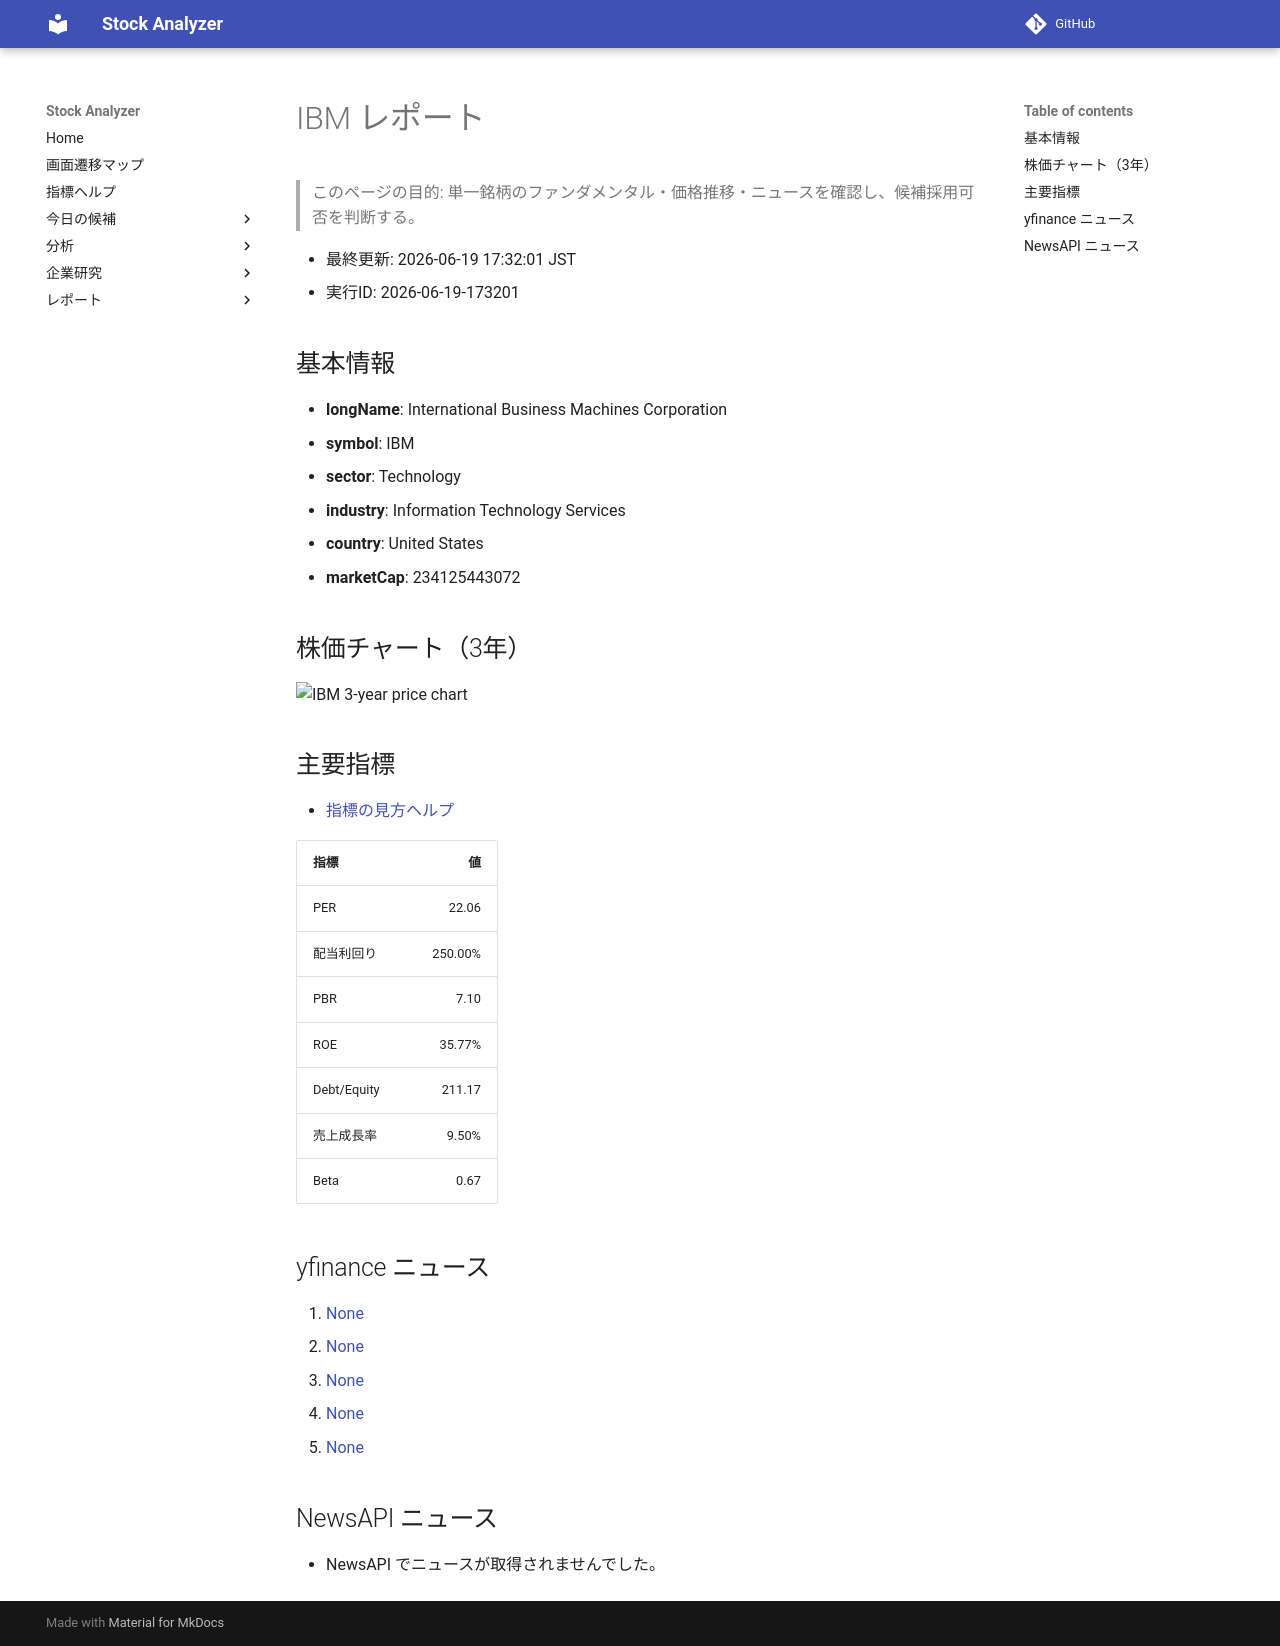

repository: Yumi-note/Making-APP · page: reports/2026-06-19/173201/IBM/index.html · generator: mkdocs

# IBM レポート

> このページの目的: 単一銘柄のファンダメンタル・価格推移・ニュースを確認し、候補採用可否を判断する。

- 最終更新: 2026-06-19 17:32:01 JST
- 実行ID: 2026-06-19-173201

## 基本情報

- **longName**: International Business Machines Corporation
- **symbol**: IBM
- **sector**: Technology
- **industry**: Information Technology Services
- **country**: United States
- **marketCap**: 234125443072

## 株価チャート（3年）

![IBM 3-year price chart](IBM_3y.png)

## 主要指標

- [指標の見方ヘルプ](../../../../indicators.md)

| 指標 | 値 |
|---|---:|
| PER | 22.06 |
| 配当利回り | 250.00% |
| PBR | 7.10 |
| ROE | 35.77% |
| Debt/Equity | 211.17 |
| 売上成長率 | 9.50% |
| Beta | 0.67 |

## yfinance ニュース

1. [None](None)
2. [None](None)
3. [None](None)
4. [None](None)
5. [None](None)

## NewsAPI ニュース

- NewsAPI でニュースが取得されませんでした。
